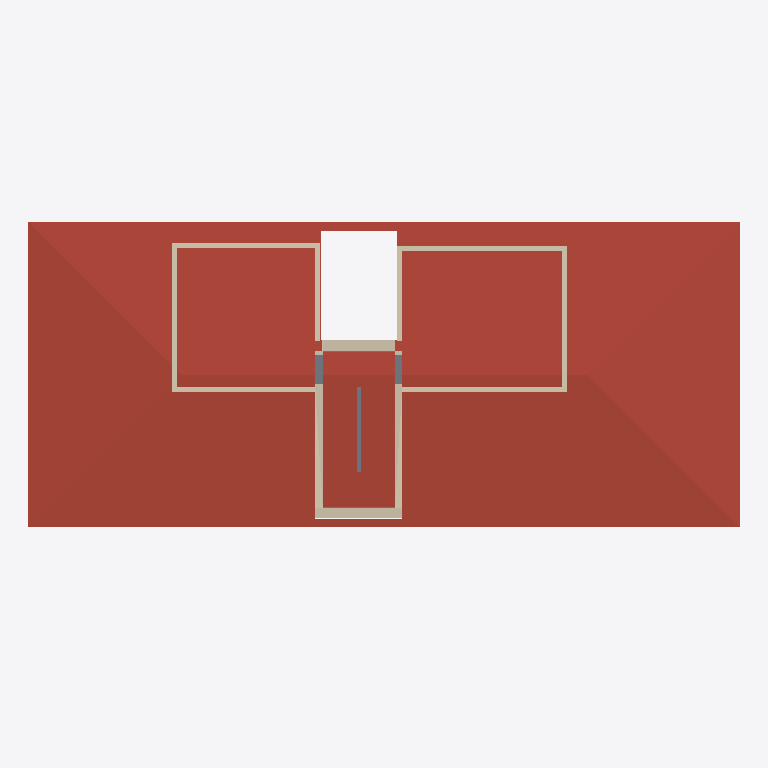
Plan cut of the same IFC building model at storey 'Cubierta' (level 11.72 m, cut at 13.12 m), seen from above with north up, elements coloured by IFC class: 4 walls (beige), 1 roof (red-brown), 1 slab (grey). Cut surfaces are drawn darker.
Extent 19.7 m × 9.0 m × 17.5 m (x, y, z). Storeys (6): Sótano / local at -2.37 m; Planta baja at 0.00 m; Planta 1ª at 2.93 m; Planta 2ª at 5.86 m; Planta 3ª at 8.79 m; Cubierta at 11.72 m. Elements (143): 60 IfcWall, 53 IfcWindow, 12 IfcSlab, 8 IfcDoor, 4 IfcStair, 3 IfcRailing, 2 IfcRoof, 1 IfcBuildingElementProxy.

HEADER;
FILE_DESCRIPTION(('ViewDefinition [CoordinationView]'),'2;1');
FILE_NAME('','2026-10-20T20:42:40',(''),(''),'IfcOpenShell 0.9.0post1+b5e509b','IfcOpenShell 0.9.0post1+b5e509b','');
FILE_SCHEMA(('IFC4'));
ENDSEC;
DATA;
#1=IFCPROJECT('2xbRKZRgj5COtSmkdx$uTZ',$,'Rehabilitación de un edificio de viviendas de 1969','Estado actual. Documento de trabajo: hipótesis a verificar en obra y a firmar por técnico competente.',$,$,$,(#10),#5);
#12=IFCSITE('1989_c$Jn0vP0dXgrJSMOt',$,'Parcela',$,$,#20,$,$,$,$,$,$,$,$);
#13=IFCBUILDING('2Vfv6Zw99DI98oZC4ns$6M',$,'Edificio plurifamiliar en esquina',$,$,#25,$,$,$,$,$,$);
#26=IFCBUILDINGSTOREY('3VVkPlebX2zfNSzxiaeSwU',$,'Sótano / local',$,$,#92,$,$,$,-2.37);
#32=IFCBUILDINGSTOREY('2u7QdmpIvEzvkSFKPqd4b3',$,'Planta baja',$,$,#67,$,$,$,0.0);
#38=IFCBUILDINGSTOREY('0yyGLv$X9DmxIi1wCA8tDQ',$,'Planta 1ª',$,$,#72,$,$,$,2.93);
#44=IFCBUILDINGSTOREY('2q01$ctILDSQHzZFoNq8tU',$,'Planta 2ª',$,$,#77,$,$,$,5.86);
#50=IFCBUILDINGSTOREY('3NgL2MvU9B58x$7EFZpEMw',$,'Planta 3ª',$,$,#82,$,$,$,8.79);
#56=IFCBUILDINGSTOREY('0Swz7fPzrBA9z$CVthTJTb',$,'Cubierta',$,$,#87,$,$,$,11.72);
#2096=IFCROOF('06h485tZT158OOtlH3EY4f',$,'Cubierta de teja a cuatro aguas',$,$,#4220,#2105,$,$);
#1845=IFCWALL('3TQv5P34vEDuuI565UISMz',$,'Muros interiores 1',$,$,#4210,#1854,$,$);
#1859=IFCWALL('20bt_wpPD4sf59N_jE2yCh',$,'Muros interiores 2',$,$,#4230,#1868,$,$);
#1943=IFCSLAB('3UJR$Y7zP219jSnnU_yNCx',$,'Forjado cubierta',$,$,#4240,#1952,$,$);
#1817=IFCWALL('2lvW5oH65BnwaSSvUFWpo9',$,'Muros de fachada 1',$,$,#4205,#1826,$,$);
#1831=IFCWALL('3KXUuN7TPDdQmYs_DkVMDZ',$,'Muros de fachada 2',$,$,#4225,#1840,$,$);
ENDSEC;
